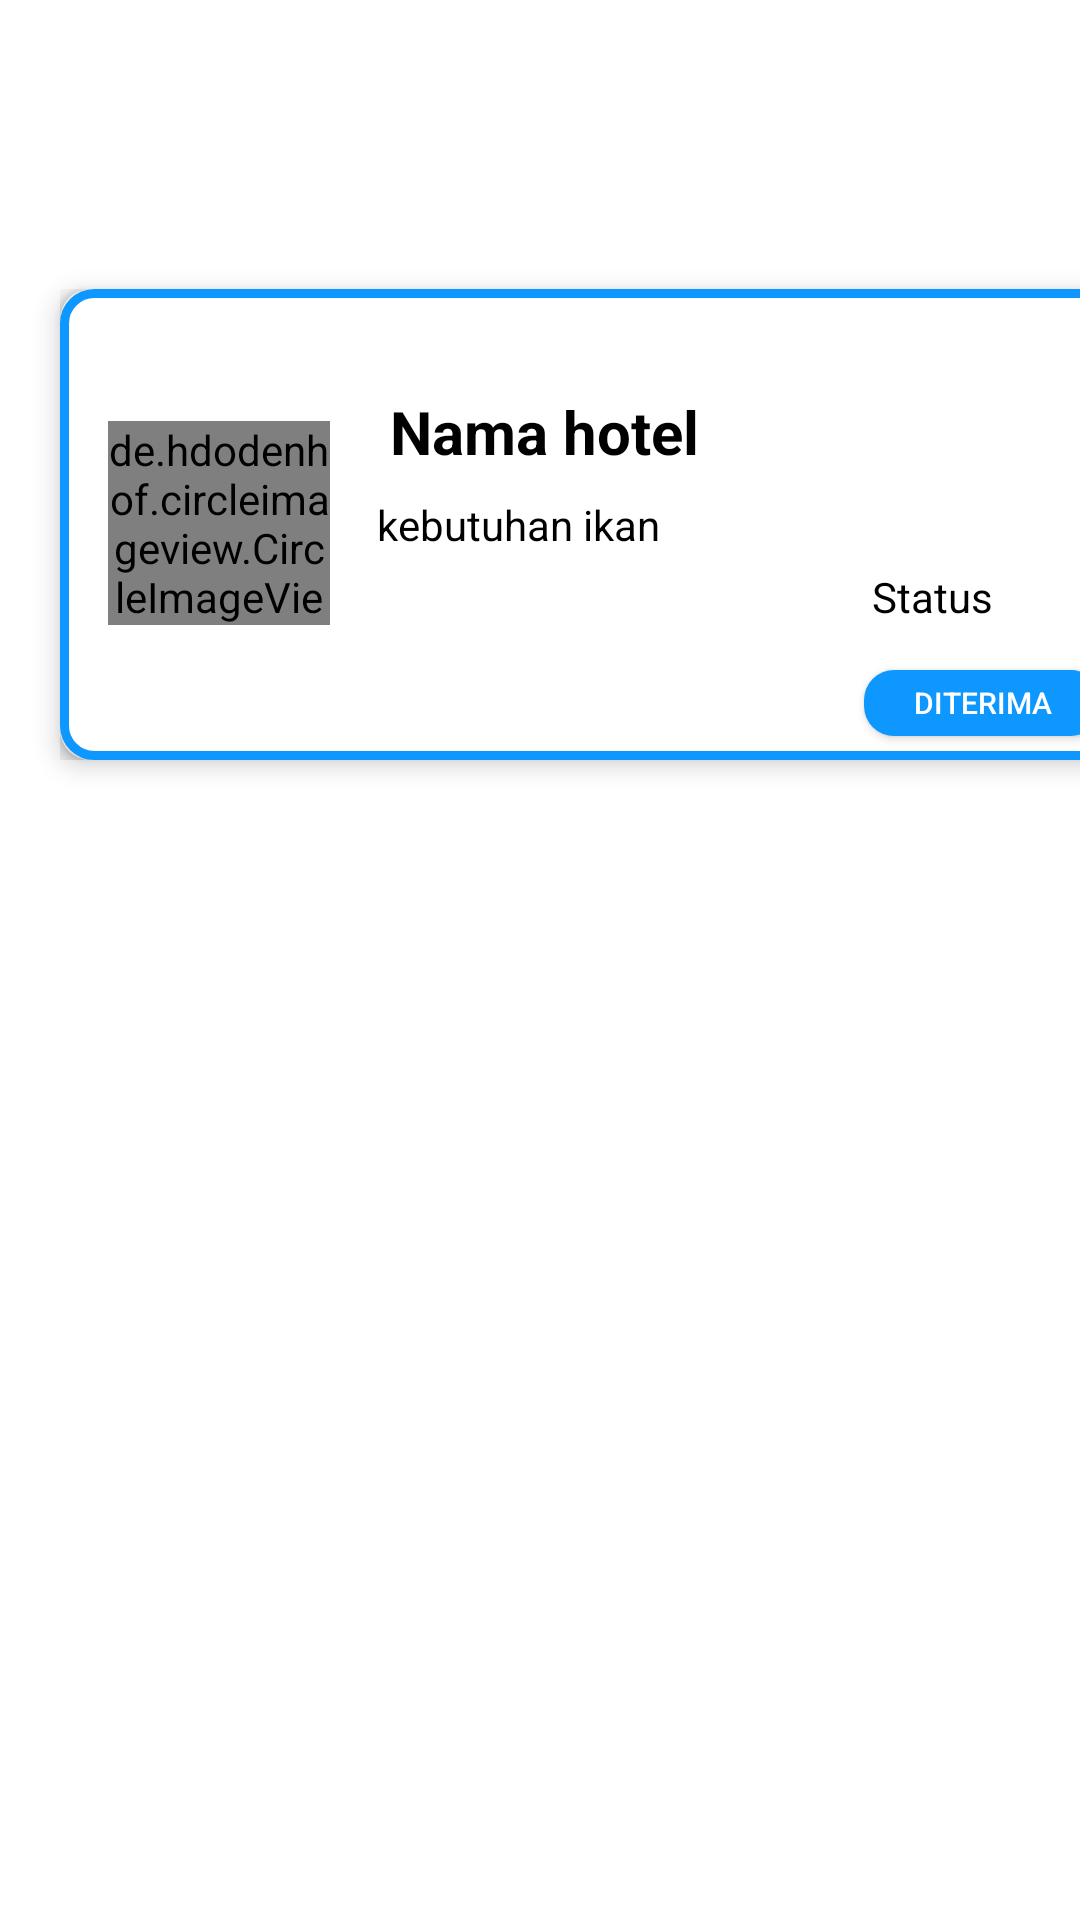

Android layout source for this screen:
<!-- AndroidManifest.xml: application theme AppTheme -->
<!-- res/layout/data_hotel.xml -->
<?xml version="1.0" encoding="utf-8"?>
<android.support.constraint.ConstraintLayout xmlns:android="http://schemas.android.com/apk/res/android"
    xmlns:app="http://schemas.android.com/apk/res-auto"
    xmlns:tools="http://schemas.android.com/tools"
    android:id="@+id/linearLayout"
    android:layout_width="match_parent"
    android:layout_height="match_parent"
    android:background="@color/putih">

    <FrameLayout
        android:id="@+id/frameLayout2"
        android:layout_width="372dp"
        android:layout_height="157dp"
        android:layout_marginStart="20dp"
        android:layout_marginTop="56dp"
        android:layout_marginEnd="8dp"
        android:layout_marginBottom="8dp"
        android:background="@drawable/kotak_putih"
        android:elevation="5dp"
        app:layout_constraintBottom_toBottomOf="parent"
        app:layout_constraintEnd_toEndOf="parent"
        app:layout_constraintHorizontal_bias="0.0"
        app:layout_constraintStart_toStartOf="parent"
        app:layout_constraintTop_toTopOf="parent"
        app:layout_constraintVertical_bias="0.096">
        <android.support.constraint.ConstraintLayout
            android:layout_width="match_parent"
            android:layout_height="match_parent"
            android:background="@drawable/kotak"
            android:elevation="5dp"
            >

            <de.hdodenhof.circleimageview.CircleImageView
                android:id="@+id/gambar_investor"
                android:layout_width="74dp"
                android:layout_height="68dp"
                android:layout_marginStart="8dp"
                android:layout_marginTop="8dp"
                android:layout_marginEnd="8dp"
                android:layout_marginBottom="8dp"
                android:src="@mipmap/ic_launcher"
                app:layout_constraintBottom_toBottomOf="parent"
                app:layout_constraintEnd_toEndOf="parent"
                app:layout_constraintHorizontal_bias="0.028"
                app:layout_constraintStart_toStartOf="parent"
                app:layout_constraintTop_toTopOf="parent"
                app:layout_constraintVertical_bias="0.493" />

            <TextView
                android:layout_width="wrap_content"
                android:layout_height="wrap_content"
                android:layout_marginStart="20dp"
                android:layout_marginTop="8dp"
                android:layout_marginEnd="8dp"
                android:layout_marginBottom="8dp"
                android:text="@string/Nama_hotel"
                android:id="@+id/nama_investor"
                android:textColor="#000"
                android:textSize="20dp"
                android:textStyle="bold"
                app:layout_constraintBottom_toBottomOf="parent"
                app:layout_constraintEnd_toEndOf="parent"
                app:layout_constraintHorizontal_bias="0.0"
                app:layout_constraintStart_toEndOf="@+id/gambar_investor"
                app:layout_constraintTop_toTopOf="parent"
                app:layout_constraintVertical_bias="0.228" />

            <TextView
                android:id="@+id/kebutuhan"
                android:layout_width="132dp"
                android:layout_height="67dp"
                android:layout_marginStart="8dp"
                android:layout_marginTop="8dp"
                android:layout_marginEnd="8dp"
                android:layout_marginBottom="8dp"
                android:text="@string/ikan"
                android:textColor="#000"
                app:layout_constraintBottom_toBottomOf="parent"
                app:layout_constraintEnd_toEndOf="parent"
                app:layout_constraintHorizontal_bias="0.057"
                app:layout_constraintStart_toEndOf="@+id/gambar_investor"
                app:layout_constraintTop_toBottomOf="@+id/nama_investor"
                app:layout_constraintVertical_bias="0.0" />

            <TextView
                android:id="@+id/status"
                android:layout_width="wrap_content"
                android:layout_height="wrap_content"
                android:layout_marginStart="8dp"
                android:layout_marginTop="8dp"
                android:layout_marginEnd="8dp"
                android:layout_marginBottom="8dp"
                android:text="Status"
                android:textColor="#000"
                app:layout_constraintBottom_toBottomOf="parent"
                app:layout_constraintEnd_toEndOf="parent"
                app:layout_constraintHorizontal_bias="0.832"
                app:layout_constraintStart_toStartOf="parent"
                app:layout_constraintTop_toTopOf="parent"
                app:layout_constraintVertical_bias="0.696" />

            <Button
                android:id="@+id/button2"
                android:layout_width="79dp"
                android:layout_height="22dp"
                android:layout_marginStart="8dp"
                android:layout_marginEnd="8dp"
                android:layout_marginBottom="8dp"
                android:background="@drawable/kotak_biru"
                android:text="Diterima"
                android:textSize="10dp"
                android:textColor="@color/putih"
                app:layout_constraintBottom_toBottomOf="parent"
                app:layout_constraintEnd_toEndOf="parent"
                app:layout_constraintHorizontal_bias="0.939"
                app:layout_constraintStart_toStartOf="parent"
                app:layout_constraintTop_toBottomOf="@+id/status"
                app:layout_constraintVertical_bias="1.0" />

        </android.support.constraint.ConstraintLayout>

    </FrameLayout>
</android.support.constraint.ConstraintLayout>
<!-- resources referenced by this layout -->
<resources>
  <color name="putih">#ffff</color>
  <!-- drawable kotak (drawable) -->
  <shape xmlns:android="http://schemas.android.com/apk/res/android"
      android:shape="rectangle" >
      <solid android:color="@color/putih" />
      <corners android:radius="10dp"/>
      <stroke android:color="@color/biru2"
          android:width="3dp"/>
  
  </shape>
  <!-- drawable kotak_biru (drawable) -->
  <shape xmlns:android="http://schemas.android.com/apk/res/android"
      android:shape="rectangle" >
      <solid android:color="@color/biru2" />
      <corners android:radius="10dp"/>
  
  </shape>
  <!-- drawable kotak_putih (drawable) -->
  <shape xmlns:android="http://schemas.android.com/apk/res/android"
      android:shape="rectangle" >
      <solid android:color="@color/putih" />
      <corners android:radius="10dp"/>
  
  </shape>
  <string name="Nama_hotel">Nama hotel</string>
  <string name="ikan">kebutuhan ikan</string>
  <style name="AppTheme" parent="Theme.AppCompat.NoActionBar">
          
          <item name="colorPrimary">@color/colorPrimary</item>
          <item name="colorPrimaryDark">@color/colorPrimaryDark</item>
          <item name="colorAccent">@color/colorAccent</item>
      </style>
  <color name="biru2">#0D97FF</color>
  <color name="colorPrimary">#008577</color>
  <color name="colorPrimaryDark">#0D97FF</color>
  <color name="colorAccent">#D81B60</color>
</resources>
